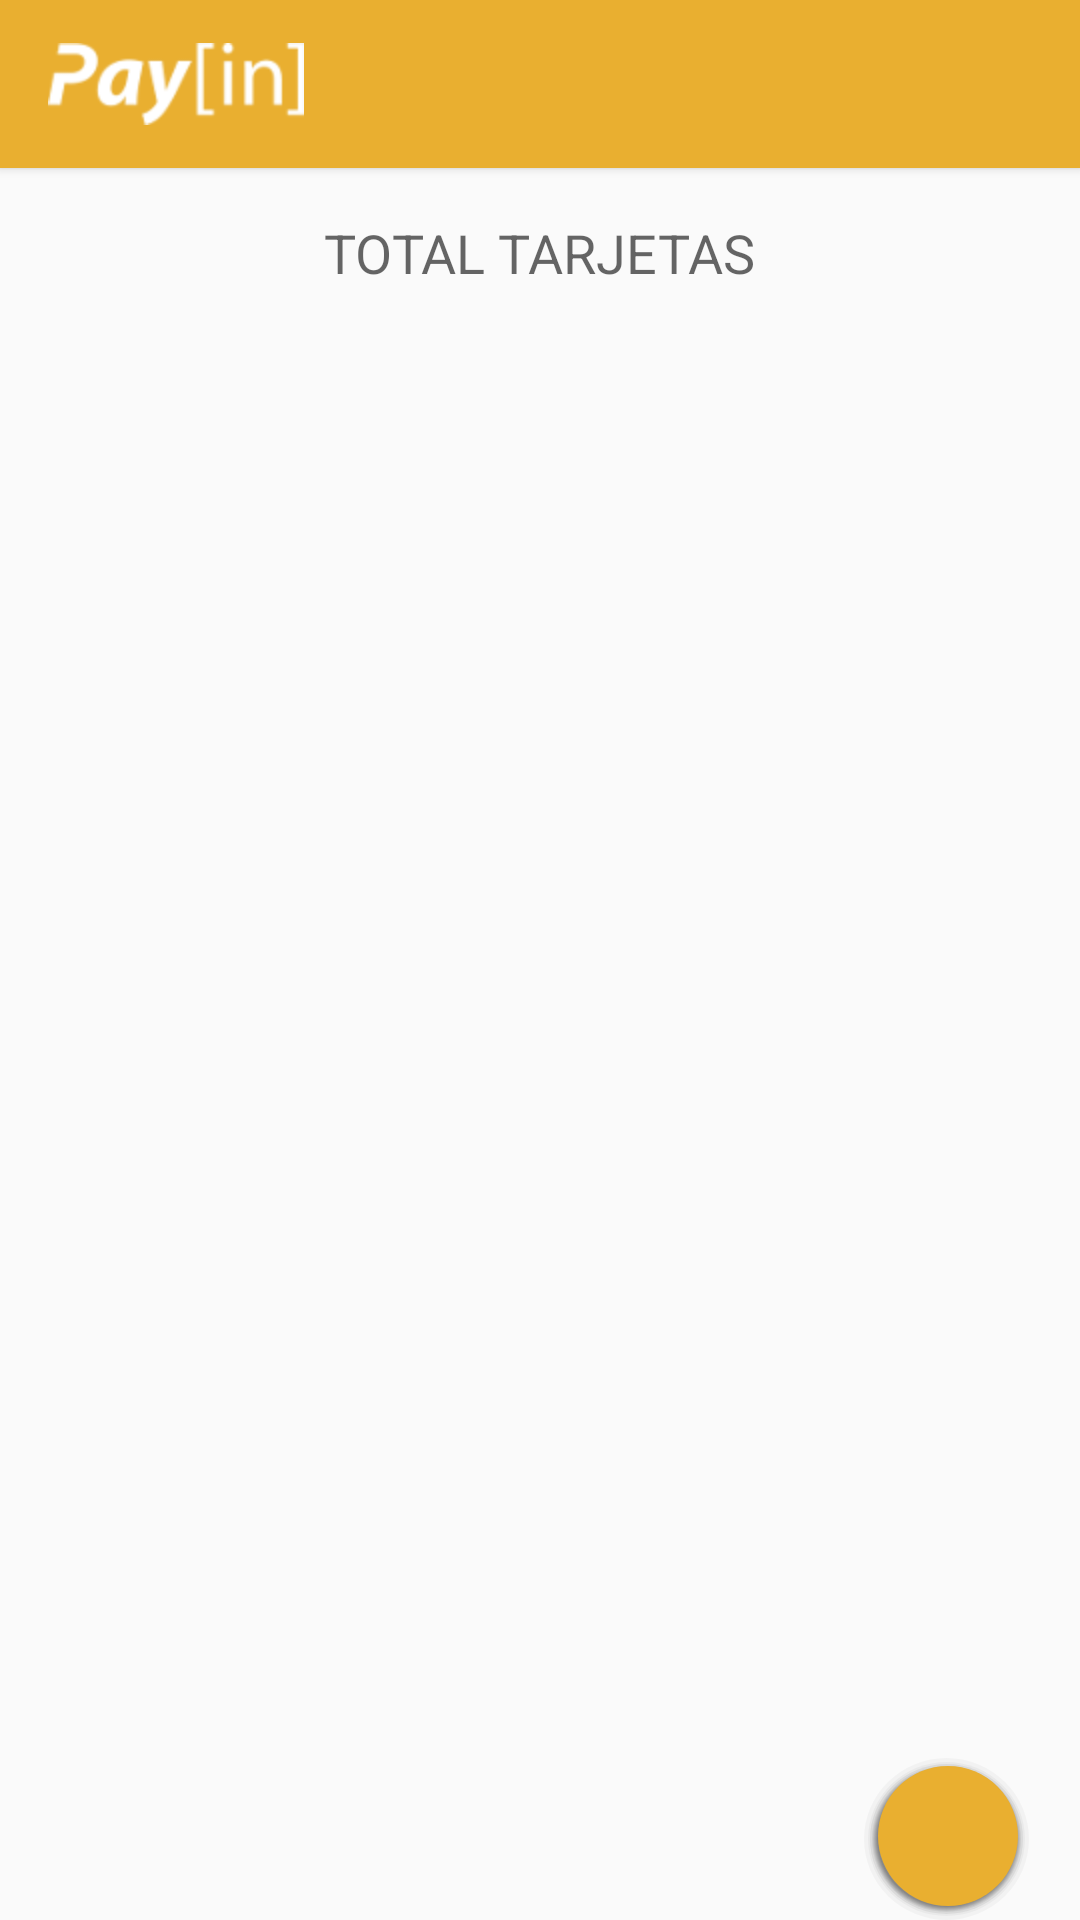

This screen was rendered from an Android layout file. Write that file and the resources it references.
<!-- AndroidManifest.xml: application theme AppTheme -->
<!-- res/layout/creditcard_list.xml -->
<?xml version="1.0" encoding="utf-8"?>

<RelativeLayout xmlns:android="http://schemas.android.com/apk/res/android"
    android:layout_width="match_parent"
    android:layout_height="match_parent">

    <include
        android:id="@+id/tool_bar"
        android:layout_width="match_parent"
        android:layout_height="wrap_content"
        layout="@layout/tool_bar"
        android:layout_alignParentTop="true" />

    <include
        android:id="@+id/list"
        android:layout_width="wrap_content"
        android:layout_height="wrap_content"
        layout="@layout/fragment_tarjetas"
        android:layout_below="@id/tool_bar" />

</RelativeLayout>
<!-- res/layout/tool_bar.xml (included above) -->
<?xml version="1.0" encoding="utf-8"?>

<android.support.v7.widget.Toolbar
    xmlns:android="http://schemas.android.com/apk/res/android"
    xmlns:app="http://schemas.android.com/apk/res-auto"

    xmlns:tools="http://schemas.android.com/tools"
    android:layout_height="56dp"
    android:layout_width="match_parent"
    android:background="@color/ColorPrimary"
    android:elevation="2dp"
    android:theme="@style/MyToolBarTheme"
    app:popupTheme="@style/ThemeOverlay.AppCompat.Light"
    tools:ignore="UnusedAttribute">

    <ImageView
        android:layout_width="match_parent"
        android:layout_height="wrap_content"
        android:src="@drawable/ic_logo_toolbar"
        android:scaleType="fitStart"
        android:contentDescription="@string/contentDescriptorLogo" />
</android.support.v7.widget.Toolbar>
<!-- res/layout/fragment_tarjetas.xml (included above) -->
<?xml version="1.0" encoding="utf-8"?>

<RelativeLayout xmlns:android="http://schemas.android.com/apk/res/android"
    android:layout_width="match_parent"
    android:layout_height="match_parent">

    <LinearLayout
        android:orientation="vertical"
        android:layout_width="match_parent"
        android:layout_height="wrap_content"
        android:layout_alignParentTop="true" >

        <TextView
            android:id="@+id/txtTotalCards"
            android:layout_width="wrap_content"
            android:layout_height="wrap_content"
            android:textAppearance="?android:attr/textAppearanceMedium"
            android:text="@string/total_cards"
            android:layout_gravity="center_horizontal"
            android:layout_marginTop="16dp" />

        <android.support.v7.widget.RecyclerView
            android:id="@+id/RecyclerViewCards"
            android:layout_width="match_parent"
            android:layout_height="wrap_content"
            android:scrollbars="vertical"
            android:layout_marginTop="16dp"
            android:layout_marginLeft="16dp"
            android:layout_marginStart="16dp"
            android:layout_marginRight="16dp"
            android:layout_marginEnd="16dp" />
    </LinearLayout>

    <ImageButton
        android:id="@+id/fab_image_button_tarjetas"
        android:contentDescription="@string/contentDescriptorAddIcon"
        android:layout_width="@dimen/fab_button_diameter"
        android:layout_height="@dimen/fab_button_diameter"
        android:layout_alignParentRight="true"
        android:layout_alignParentEnd="true"
        android:layout_alignParentBottom="true"
        android:layout_marginBottom="@dimen/fab_button_margin_bottom"
        android:layout_marginRight="@dimen/fab_button_margin_right"
        android:layout_marginEnd="@dimen/fab_button_margin_right"
        android:background="@drawable/fab_shape"
        android:src="@drawable/ic_fab_add"
        android:tint="@android:color/white"/>

</RelativeLayout>
<!-- resources referenced by this layout -->
<resources>
  <color name="ColorPrimary">#e9af30</color>
  <dimen name="fab_button_diameter">56dp</dimen>
  <dimen name="fab_button_margin_bottom">16dp</dimen>
  <dimen name="fab_button_margin_right">16dp</dimen>
  <!-- drawable fab_shape: vector/xml drawable (drawable-hdpi, 6927 chars, omitted) -->
  <!-- drawable ic_logo_toolbar: png bitmap (drawable-hdpi, 4108 bytes) -->
  <string name="contentDescriptorAddIcon" translatable="false">Icono añadir</string>
  <string name="contentDescriptorLogo" translatable="false">Logo de Pay[in]</string>
  <string name="total_cards">TOTAL TARJETAS</string>
  <style name="MyToolBarTheme" parent="ThemeOverlay.AppCompat.Light">
          <item name="android:textColorSecondary">#ffffff</item>
      </style>
  <style name="AppTheme" parent="Theme.AppCompat.Light">
          
          <item name="windowActionBar">false</item>
          <item name="windowNoTitle">true</item>
      </style>
</resources>
